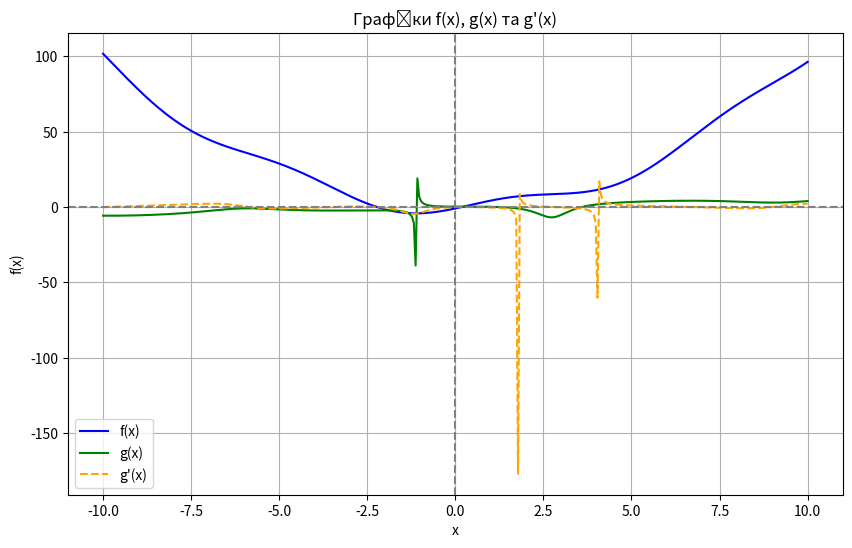

Source code (Python):
import numpy as np
import matplotlib.pyplot as plt

# Визначення функції f(x)
def f(x):
    return x**2 + 5 * np.sin(x) - 1

# Визначення функції g(x)
def g(x):
    first = -1 * np.divide(1, (5 * np.cos(x) + 2 * x))
    value = x + first * f(x)
    return np.clip(value, -10**10, 10**10)  # обмеження значень

# Похідна g'(x)
def g_prime(x):
    sinX = np.sin(x)
    cosX = np.cos(x)
    x2 = x ** 2
    first = 25 * (sinX ** 2) + 5 * (x2 - 3) * sinX - 2 * x2 + 2
    second = 25 * cosX + 20 * x * cosX + 4 * x2
    value = -1 * np.divide(first, second)
    return np.clip(value, -10**10, 10**10)  # обмеження значень

# Створюємо масив значень x
x_values = np.linspace(-10, 10, 400)

# Обчислюємо значення функцій
f_values = f(x_values)
g_values = g(x_values)
g_prime_values = g_prime(x_values)

# Пошук інтервалів, де функція f(x) змінює знак
sign_changes = np.where(np.diff(np.sign(f_values)))[0]

# Виведення інтервалів
for change in sign_changes:
    print(f"Корінь лежить в проміжку між {x_values[change]} та {x_values[change + 1]}")

# Побудова графіків
plt.figure(figsize=(10, 6))

# Графік f(x)
plt.plot(x_values, f_values, label="f(x)", color="blue")

# Графік g(x)
plt.plot(x_values, g_values, label="g(x)", color="green")

# Графік похідної g'(x)
plt.plot(x_values, g_prime_values, label="g'(x)", color="orange", linestyle="--")

# Вісь y=0 для наочності
plt.axvline(0, color='grey', linestyle='--')

# Вісь x=0 для наочності
plt.axhline(0, color='grey', linestyle='--')

# Налаштування графіка
plt.legend()
plt.xlabel('x')
plt.ylabel('f(x)')
plt.title('Графіки f(x), g(x) та g\'(x)')
plt.grid(True)
plt.show()
